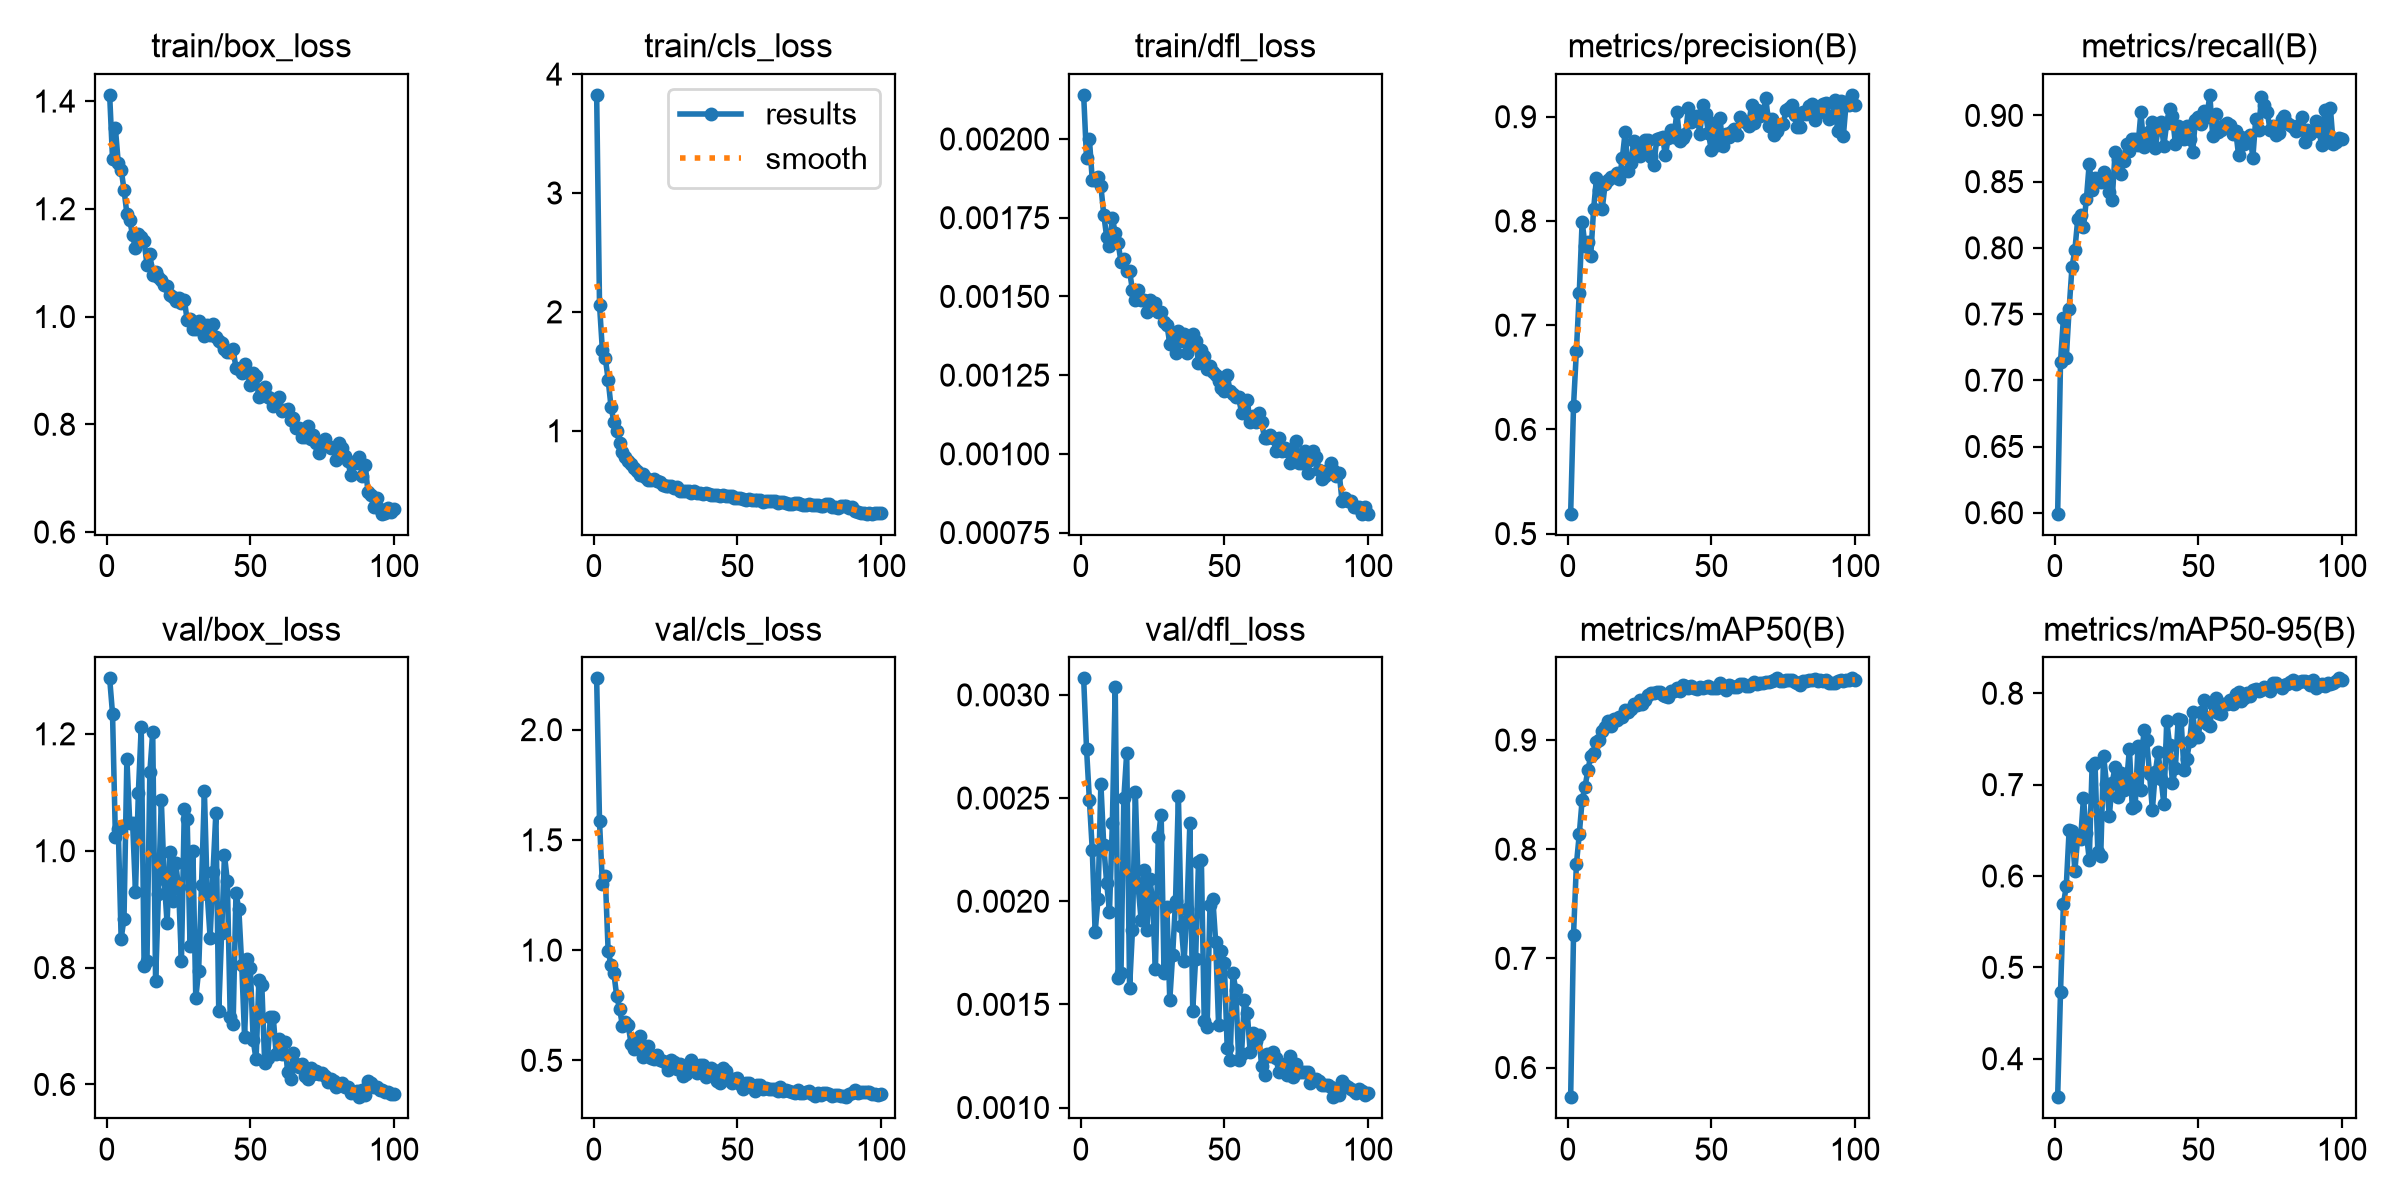

The table this chart was drawn from, first rows:
epoch, time, train/box_loss, train/cls_loss, train/dfl_loss, metrics/precision(B), metrics/recall(B), metrics/mAP50(B), metrics/mAP50-95(B), val/box_loss, val/cls_loss, val/dfl_loss, lr/pg0, lr/pg1, lr/pg2, lr/pg3, lr/pg4, lr/pg5, lr/pg6, lr/pg7
1, 34.29, 1.411, 3.825, 0.00214, 0.5191, 0.5993, 0.5728, 0.3578, 1.295, 2.233, 0.00308, 0.009958, 0.003319, 0.009958, 0.003319, 0.07676, 0.07013, 0.009958, 0.003319
2, 55.19, 1.293, 2.059, 0.00194, 0.6226, 0.7141, 0.7215, 0.4735, 1.235, 1.584, 0.00274, 0.01976, 0.006587, 0.01976, 0.006587, 0.05323, 0.04006, 0.01976, 0.006587
3, 75.66, 1.349, 1.676, 0.002, 0.6755, 0.7467, 0.7861, 0.5689, 1.023, 1.299, 0.00249, 0.02937, 0.009788, 0.02937, 0.009788, 0.0295, 0.009927, 0.02937, 0.009788
4, 95.65, 1.285, 1.614, 0.00187, 0.7309, 0.7165, 0.8136, 0.5889, 1.038, 1.334, 0.00225, 0.02911, 0.009703, 0.02911, 0.009703, 0.02911, 0.009703, 0.02911, 0.009703
5, 115.8, 1.273, 1.431, 0.00187, 0.7995, 0.754, 0.8451, 0.6503, 0.8495, 0.9963, 0.00185, 0.02881, 0.009604, 0.02881, 0.009604, 0.02881, 0.009604, 0.02881, 0.009604
6, 136.1, 1.236, 1.203, 0.00188, 0.7763, 0.7856, 0.857, 0.6491, 0.8836, 0.9329, 0.00201, 0.02851, 0.009505, 0.02851, 0.009505, 0.02851, 0.009505, 0.02851, 0.009505
7, 156.4, 1.191, 1.076, 0.00185, 0.7798, 0.7983, 0.8723, 0.6058, 1.157, 0.8948, 0.00257, 0.02822, 0.009406, 0.02822, 0.009406, 0.02822, 0.009406, 0.02822, 0.009406
8, 176.7, 1.179, 0.9985, 0.00176, 0.7667, 0.8219, 0.8856, 0.643, 1.048, 0.7895, 0.00227, 0.02792, 0.009307, 0.02792, 0.009307, 0.02792, 0.009307, 0.02792, 0.009307
9, 196.7, 1.15, 0.901, 0.00169, 0.8114, 0.8247, 0.8883, 0.6409, 1.047, 0.7337, 0.00209, 0.02762, 0.009208, 0.02762, 0.009208, 0.02762, 0.009208, 0.02762, 0.009208
10, 216.9, 1.126, 0.8202, 0.00166, 0.8413, 0.8154, 0.8981, 0.6857, 0.9289, 0.6556, 0.00195, 0.02733, 0.009109, 0.02733, 0.009109, 0.02733, 0.009109, 0.02733, 0.009109
11, 237.1, 1.153, 0.7761, 0.00175, 0.8301, 0.8366, 0.9002, 0.6467, 1.099, 0.6734, 0.00238, 0.02703, 0.00901, 0.02703, 0.00901, 0.02703, 0.00901, 0.02703, 0.00901
12, 257.1, 1.148, 0.7495, 0.0017, 0.8115, 0.8637, 0.9087, 0.618, 1.211, 0.6586, 0.00304, 0.02673, 0.008911, 0.02673, 0.008911, 0.02673, 0.008911, 0.02673, 0.008911
13, 276.9, 1.139, 0.7241, 0.00167, 0.8353, 0.8434, 0.9117, 0.7204, 0.8027, 0.575, 0.00163, 0.02644, 0.008812, 0.02644, 0.008812, 0.02644, 0.008812, 0.02644, 0.008812
14, 297.1, 1.096, 0.6901, 0.00161, 0.8393, 0.8529, 0.9179, 0.7241, 0.8112, 0.5507, 0.00165, 0.02614, 0.008713, 0.02614, 0.008713, 0.02614, 0.008713, 0.02614, 0.008713
15, 317.3, 1.116, 0.6581, 0.00162, 0.8422, 0.8517, 0.9132, 0.626, 1.134, 0.5897, 0.0025, 0.02584, 0.008614, 0.02584, 0.008614, 0.02584, 0.008614, 0.02584, 0.008614
16, 336.9, 1.077, 0.6298, 0.00158, 0.8423, 0.8501, 0.9189, 0.6217, 1.203, 0.6089, 0.00272, 0.02555, 0.008515, 0.02555, 0.008515, 0.02555, 0.008515, 0.02555, 0.008515
17, 356.8, 1.083, 0.6373, 0.00158, 0.8459, 0.8574, 0.918, 0.7318, 0.7764, 0.5141, 0.00158, 0.02525, 0.008416, 0.02525, 0.008416, 0.02525, 0.008416, 0.02525, 0.008416
18, 376.8, 1.073, 0.6139, 0.00152, 0.8403, 0.8532, 0.9207, 0.7011, 0.9266, 0.5281, 0.00186, 0.02495, 0.008317, 0.02495, 0.008317, 0.02495, 0.008317, 0.02495, 0.008317
19, 396.4, 1.067, 0.5859, 0.00149, 0.8604, 0.8418, 0.9209, 0.6656, 1.086, 0.563, 0.00253, 0.02465, 0.008218, 0.02465, 0.008218, 0.02465, 0.008218, 0.02465, 0.008218
20, 416.2, 1.059, 0.5875, 0.00152, 0.8856, 0.8365, 0.9275, 0.7021, 0.9512, 0.5122, 0.00207, 0.02436, 0.008119, 0.02436, 0.008119, 0.02436, 0.008119, 0.02436, 0.008119
21, 436.1, 1.056, 0.5905, 0.00149, 0.8476, 0.8722, 0.926, 0.7194, 0.8764, 0.5038, 0.00191, 0.02406, 0.00802, 0.02406, 0.00802, 0.02406, 0.00802, 0.02406, 0.00802
22, 456, 1.041, 0.576, 0.00149, 0.8552, 0.8668, 0.9282, 0.6864, 0.9981, 0.5249, 0.00215, 0.02376, 0.007921, 0.02376, 0.007921, 0.02376, 0.007921, 0.02376, 0.007921
23, 475.7, 1.036, 0.5663, 0.00145, 0.8769, 0.8555, 0.933, 0.7128, 0.9138, 0.5007, 0.00186, 0.02347, 0.007822, 0.02347, 0.007822, 0.02347, 0.007822, 0.02347, 0.007822
24, 496.5, 1.029, 0.5445, 0.00149, 0.8702, 0.8655, 0.9323, 0.6941, 0.9785, 0.4976, 0.00211, 0.02317, 0.007723, 0.02317, 0.007723, 0.02317, 0.007723, 0.02317, 0.007723
25, 519.8, 1.035, 0.5346, 0.00146, 0.8621, 0.8785, 0.9367, 0.7027, 0.9378, 0.4865, 0.00201, 0.02287, 0.007624, 0.02287, 0.007624, 0.02287, 0.007624, 0.02287, 0.007624
26, 541.5, 1.024, 0.5359, 0.00148, 0.8705, 0.8732, 0.9335, 0.7391, 0.8109, 0.4581, 0.00167, 0.02258, 0.007525, 0.02258, 0.007525, 0.02258, 0.007525, 0.02258, 0.007525
27, 562.4, 1.032, 0.5357, 0.00145, 0.8772, 0.8819, 0.9365, 0.6739, 1.071, 0.5021, 0.00231, 0.02228, 0.007426, 0.02228, 0.007426, 0.02228, 0.007426, 0.02228, 0.007426
28, 582.9, 0.993, 0.5185, 0.00145, 0.8781, 0.8822, 0.9409, 0.6766, 1.055, 0.4918, 0.00242, 0.02198, 0.007327, 0.02198, 0.007327, 0.02198, 0.007327, 0.02198, 0.007327
29, 603.2, 0.9955, 0.5232, 0.00142, 0.8609, 0.8774, 0.9434, 0.7424, 0.8367, 0.4624, 0.00165, 0.02168, 0.007228, 0.02168, 0.007228, 0.02168, 0.007228, 0.02168, 0.007228
30, 623.9, 0.9759, 0.4935, 0.00141, 0.8538, 0.9023, 0.9429, 0.694, 0.9994, 0.4816, 0.00197, 0.02139, 0.007129, 0.02139, 0.007129, 0.02139, 0.007129, 0.02139, 0.007129
31, 644.2, 0.9768, 0.4936, 0.00135, 0.8789, 0.8763, 0.9442, 0.7596, 0.7478, 0.4271, 0.00152, 0.02109, 0.00703, 0.02109, 0.00703, 0.02109, 0.00703, 0.02109, 0.00703
32, 664.8, 0.9917, 0.4905, 0.00137, 0.88, 0.8796, 0.9436, 0.7488, 0.795, 0.4375, 0.00174, 0.02079, 0.006931, 0.02079, 0.006931, 0.02079, 0.006931, 0.02079, 0.006931
33, 684.9, 0.9848, 0.4941, 0.00132, 0.8803, 0.8884, 0.9409, 0.7119, 0.9411, 0.4755, 0.002, 0.0205, 0.006832, 0.0205, 0.006832, 0.0205, 0.006832, 0.0205, 0.006832
34, 705.1, 0.9631, 0.4787, 0.00139, 0.8631, 0.8948, 0.9404, 0.6723, 1.102, 0.5022, 0.00251, 0.0202, 0.006733, 0.0202, 0.006733, 0.0202, 0.006733, 0.0202, 0.006733
35, 725.4, 0.9846, 0.4944, 0.00136, 0.88, 0.8755, 0.9397, 0.7133, 0.9251, 0.4591, 0.00188, 0.0199, 0.006634, 0.0199, 0.006634, 0.0199, 0.006634, 0.0199, 0.006634
36, 747.3, 0.9655, 0.4781, 0.00138, 0.8873, 0.8898, 0.9448, 0.7353, 0.8514, 0.4405, 0.00171, 0.01961, 0.006535, 0.01961, 0.006535, 0.01961, 0.006535, 0.01961, 0.006535
37, 767.8, 0.9858, 0.476, 0.00132, 0.8807, 0.8947, 0.9452, 0.7067, 0.9629, 0.4779, 0.00196, 0.01931, 0.006436, 0.01931, 0.006436, 0.01931, 0.006436, 0.01931, 0.006436
38, 788, 0.9626, 0.4669, 0.00135, 0.9046, 0.8771, 0.9474, 0.6784, 1.065, 0.4809, 0.00238, 0.01901, 0.006337, 0.01901, 0.006337, 0.01901, 0.006337, 0.01901, 0.006337
39, 808.2, 0.955, 0.4746, 0.00138, 0.877, 0.8945, 0.9453, 0.7701, 0.7259, 0.4245, 0.00147, 0.01871, 0.006238, 0.01871, 0.006238, 0.01871, 0.006238, 0.01871, 0.006238
40, 828.7, 0.9502, 0.4713, 0.00136, 0.8797, 0.9045, 0.9501, 0.7431, 0.8588, 0.4365, 0.00172, 0.01842, 0.006139, 0.01842, 0.006139, 0.01842, 0.006139, 0.01842, 0.006139
41, 849, 0.94, 0.4637, 0.00129, 0.883, 0.8997, 0.9495, 0.7014, 0.9928, 0.4673, 0.00219, 0.01812, 0.00604, 0.01812, 0.00604, 0.01812, 0.00604, 0.01812, 0.00604
42, 870, 0.934, 0.4587, 0.00133, 0.9083, 0.8786, 0.9474, 0.7181, 0.9475, 0.4567, 0.0022, 0.01782, 0.005941, 0.01782, 0.005941, 0.01782, 0.005941, 0.01782, 0.005941
43, 891.1, 0.9342, 0.4595, 0.00131, 0.8953, 0.8918, 0.9492, 0.7721, 0.7146, 0.4044, 0.00142, 0.01753, 0.005842, 0.01753, 0.005842, 0.01753, 0.005842, 0.01753, 0.005842
44, 912.4, 0.939, 0.4545, 0.00127, 0.8973, 0.8888, 0.9476, 0.7708, 0.7029, 0.3966, 0.00139, 0.01723, 0.005743, 0.01723, 0.005743, 0.01723, 0.005743, 0.01723, 0.005743
45, 932.7, 0.9047, 0.4628, 0.00128, 0.9005, 0.8819, 0.9471, 0.7156, 0.9275, 0.4639, 0.00198, 0.01693, 0.005644, 0.01693, 0.005644, 0.01693, 0.005644, 0.01693, 0.005644
46, 953.2, 0.9034, 0.4482, 0.00126, 0.8838, 0.8918, 0.9482, 0.7283, 0.8998, 0.4517, 0.00201, 0.01664, 0.005545, 0.01664, 0.005545, 0.01664, 0.005545, 0.01664, 0.005545
47, 973.6, 0.8959, 0.4487, 0.00125, 0.9115, 0.8819, 0.948, 0.7481, 0.8052, 0.4121, 0.0018, 0.01634, 0.005446, 0.01634, 0.005446, 0.01634, 0.005446, 0.01634, 0.005446
48, 994.2, 0.9127, 0.4548, 0.00123, 0.9029, 0.8723, 0.9488, 0.7796, 0.6818, 0.3948, 0.0014, 0.01604, 0.005347, 0.01604, 0.005347, 0.01604, 0.005347, 0.01604, 0.005347
49, 1015, 0.8963, 0.4357, 0.00121, 0.8842, 0.8967, 0.9497, 0.7525, 0.815, 0.4163, 0.00176, 0.01574, 0.005248, 0.01574, 0.005248, 0.01574, 0.005248, 0.01574, 0.005248
50, 1035, 0.8726, 0.4334, 0.0012, 0.8678, 0.899, 0.9481, 0.7522, 0.7994, 0.4214, 0.0017, 0.01545, 0.005149, 0.01545, 0.005149, 0.01545, 0.005149, 0.01545, 0.005149
51, 1055, 0.8952, 0.4338, 0.00125, 0.894, 0.8934, 0.9479, 0.7796, 0.6755, 0.3934, 0.00129, 0.01515, 0.00505, 0.01515, 0.00505, 0.01515, 0.00505, 0.01515, 0.00505
52, 1075, 0.8899, 0.4273, 0.0012, 0.8727, 0.903, 0.948, 0.7929, 0.6428, 0.3721, 0.00123, 0.01485, 0.004951, 0.01485, 0.004951, 0.01485, 0.004951, 0.01485, 0.004951
53, 1096, 0.8498, 0.4172, 0.00119, 0.8989, 0.899, 0.9524, 0.7664, 0.7791, 0.3974, 0.00165, 0.01456, 0.004852, 0.01456, 0.004852, 0.01456, 0.004852, 0.01456, 0.004852
54, 1116, 0.8626, 0.4234, 0.00118, 0.872, 0.9155, 0.9493, 0.7643, 0.7704, 0.3986, 0.00157, 0.01426, 0.004753, 0.01426, 0.004753, 0.01426, 0.004753, 0.01426, 0.004753
55, 1136, 0.8693, 0.4208, 0.00118, 0.8834, 0.8847, 0.9463, 0.7885, 0.6368, 0.3812, 0.00123, 0.01396, 0.004654, 0.01396, 0.004654, 0.01396, 0.004654, 0.01396, 0.004654
56, 1157, 0.8513, 0.4208, 0.00113, 0.8803, 0.9009, 0.9508, 0.7949, 0.6447, 0.3609, 0.00126, 0.01367, 0.004555, 0.01367, 0.004555, 0.01367, 0.004555, 0.01367, 0.004555
57, 1177, 0.848, 0.4203, 0.00116, 0.8857, 0.8872, 0.9496, 0.7779, 0.716, 0.3886, 0.00152, 0.01337, 0.004456, 0.01337, 0.004456, 0.01337, 0.004456, 0.01337, 0.004456
58, 1197, 0.8335, 0.4166, 0.00117, 0.8881, 0.8893, 0.9483, 0.7769, 0.7146, 0.3863, 0.00146, 0.01307, 0.004357, 0.01307, 0.004357, 0.01307, 0.004357, 0.01307, 0.004357
59, 1217, 0.8378, 0.3992, 0.0011, 0.8827, 0.8929, 0.9483, 0.7883, 0.6513, 0.3712, 0.00127, 0.01277, 0.004258, 0.01277, 0.004258, 0.01277, 0.004258, 0.01277, 0.004258
60, 1240, 0.8515, 0.4079, 0.00112, 0.8997, 0.8941, 0.9516, 0.7886, 0.6776, 0.3728, 0.00136, 0.01248, 0.004159, 0.01248, 0.004159, 0.01248, 0.004159, 0.01248, 0.004159
... 40 more rows
